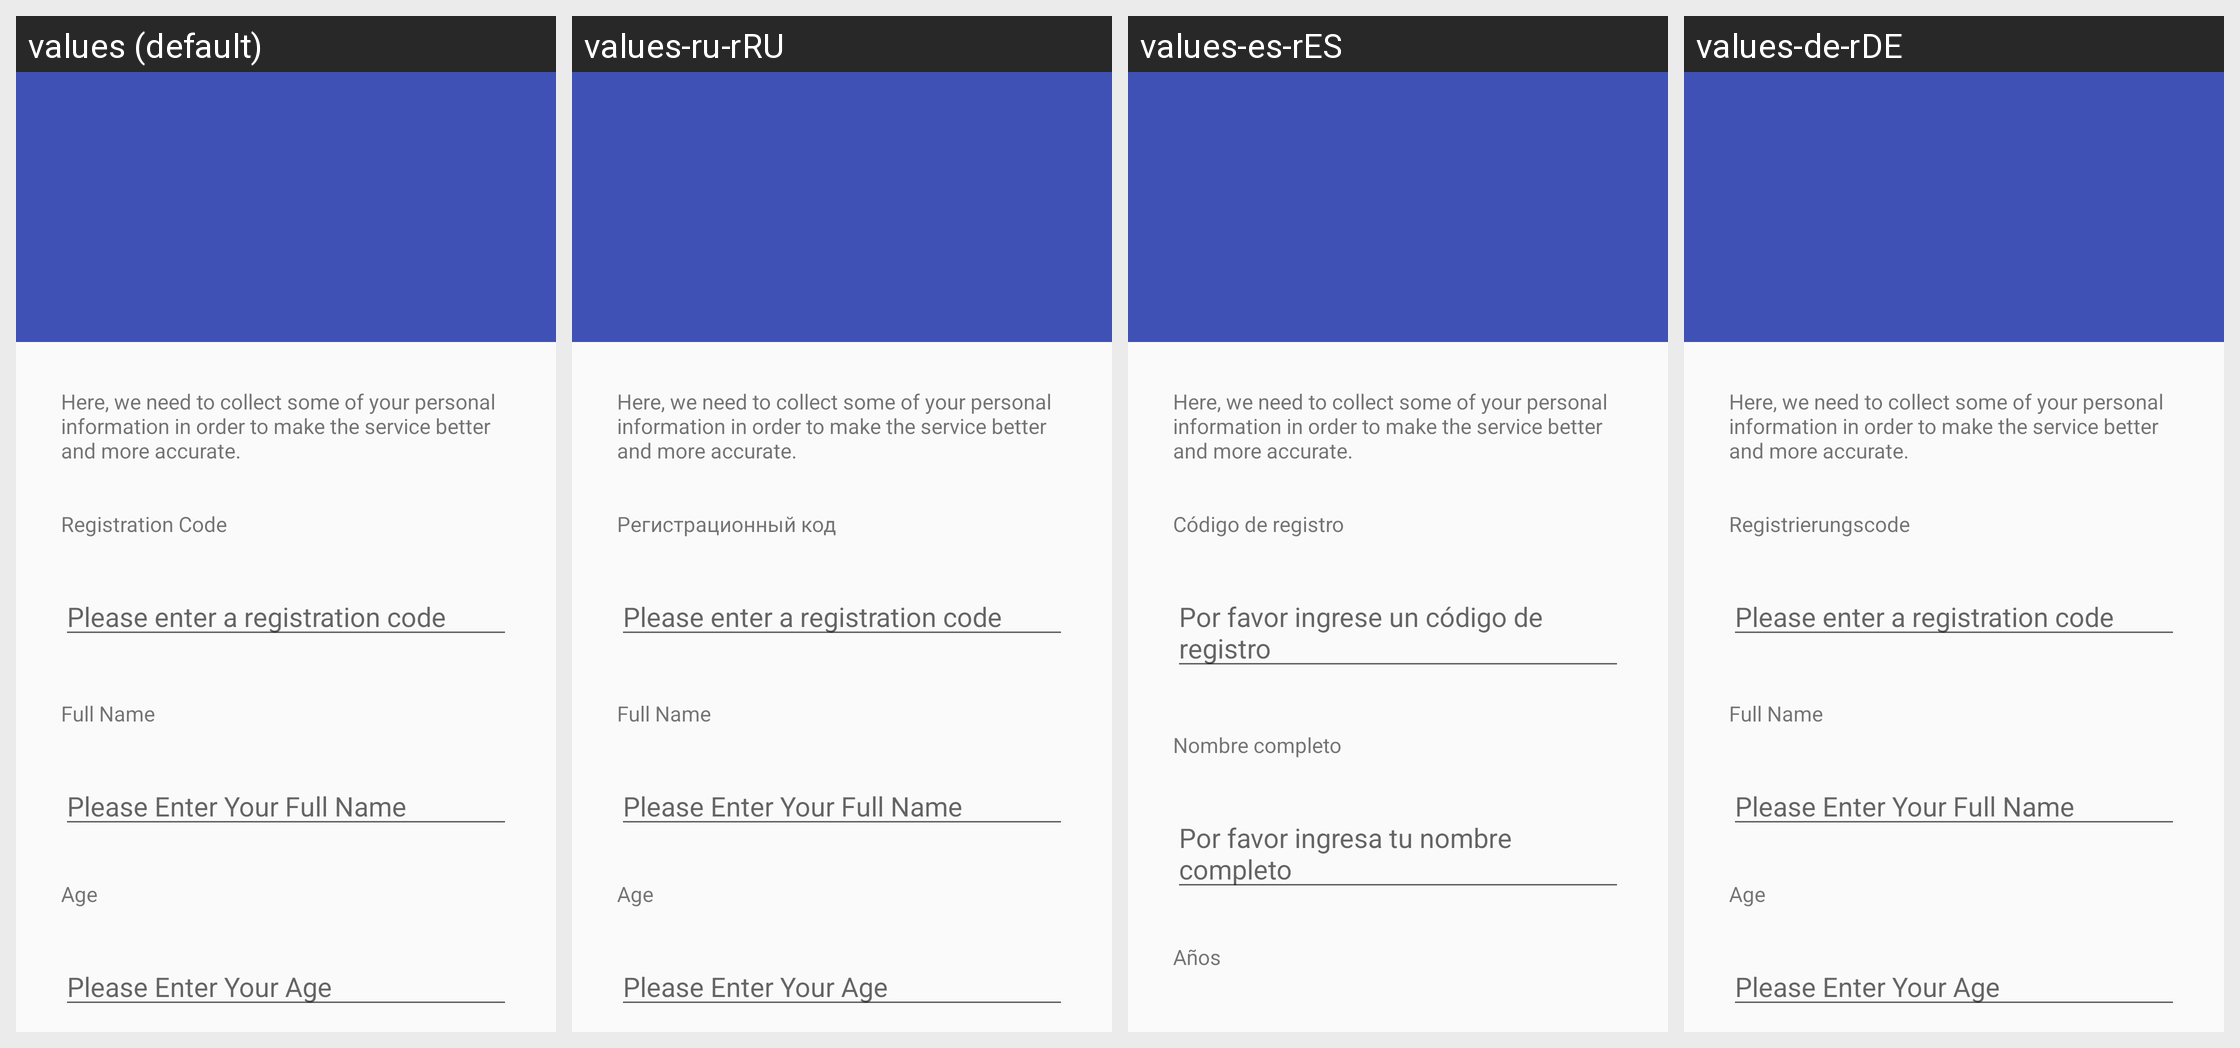

Translations of the strings shown on this Android screen, per locale in the grid:
Android screen res/layout/activity_information_collection.xml rendered under 4 locales, left to right: values (default), values-ru-rRU, values-es-rES, values-de-rDE. Device: Nexus 5 (rendered at 1080×1920; each locale shown at half size, 540×960, under a caption strip naming it); theme AppTheme.
Other locales in the repository, not shown: values-en-rAU, values-en-rGB, values-fr-rFR, values-it-rIT, values-ja-rJP, values-nl-rNL, values-pt-rPT, values-zh-rCN, values-zh-rTW.
Strings drawn on this screen, with the default value and each locale's value (text and hints the layout hard-codes, and strings that could not be matched under every locale, appear in the picture but are not listed):

information_collection_preface
  values: Here, we need to collect some of your personal information in order to make the service better and more accurate.
  values-ru-rRU: Here, we need to collect some of your personal information in order to make the service better and more accurate.
  values-es-rES: Here, we need to collect some of your personal information in order to make the service better and more accurate.
  values-de-rDE: Here, we need to collect some of your personal information in order to make the service better and more accurate.

registeration_code
  values: Registration Code
  values-ru-rRU: Регистрационный код
  values-es-rES: Código de registro
  values-de-rDE: Registrierungscode

please_enter_a_registration_code
  values: Please enter a registration code
  values-ru-rRU: Please enter a registration code
  values-es-rES: Por favor ingrese un código de registro
  values-de-rDE: Please enter a registration code

full_name
  values: Full Name
  values-ru-rRU: Full Name
  values-es-rES: Nombre completo
  values-de-rDE: Full Name

enter_full_name
  values: Please Enter Your Full Name
  values-ru-rRU: Please Enter Your Full Name
  values-es-rES: Por favor ingresa tu nombre completo
  values-de-rDE: Please Enter Your Full Name

age
  values: Age
  values-ru-rRU: Age
  values-es-rES: Años
  values-de-rDE: Age
